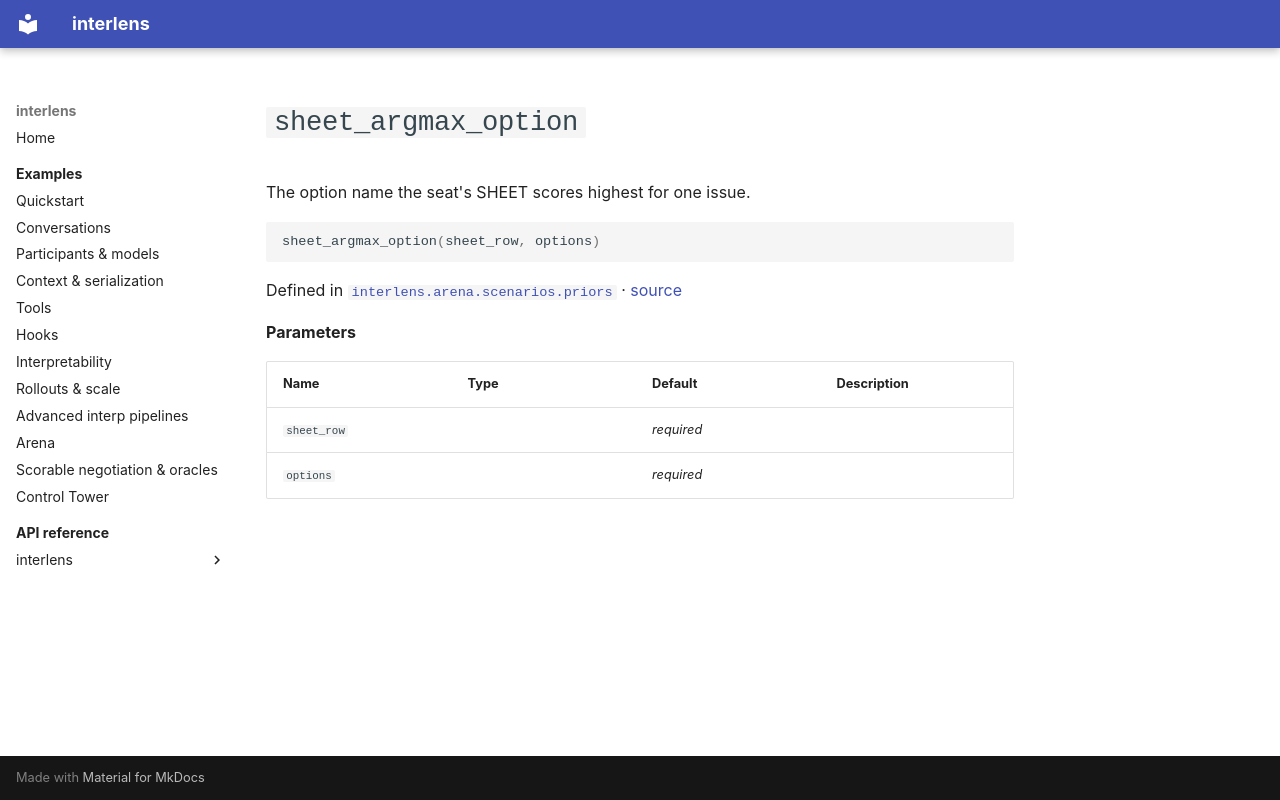

repository: Sid-MB/interlens · page: reference/interlens/arena/scenarios/priors/sheet_argmax_option/index.html · generator: mkdocs

# `sheet_argmax_option`

The option name the seat's SHEET scores highest for one issue.

```python
sheet_argmax_option(sheet_row, options)
```

Defined in [`interlens.arena.scenarios.priors`](index.md) · [source](https://github.com/Sid-MB/interlens/blob/main/src/interlens/arena/scenarios/priors.py#L73-L75)

**Parameters**

| Name | Type | Default | Description |
|---|---|---|---|
| `sheet_row` |  | *required* |  |
| `options` |  | *required* |  |
